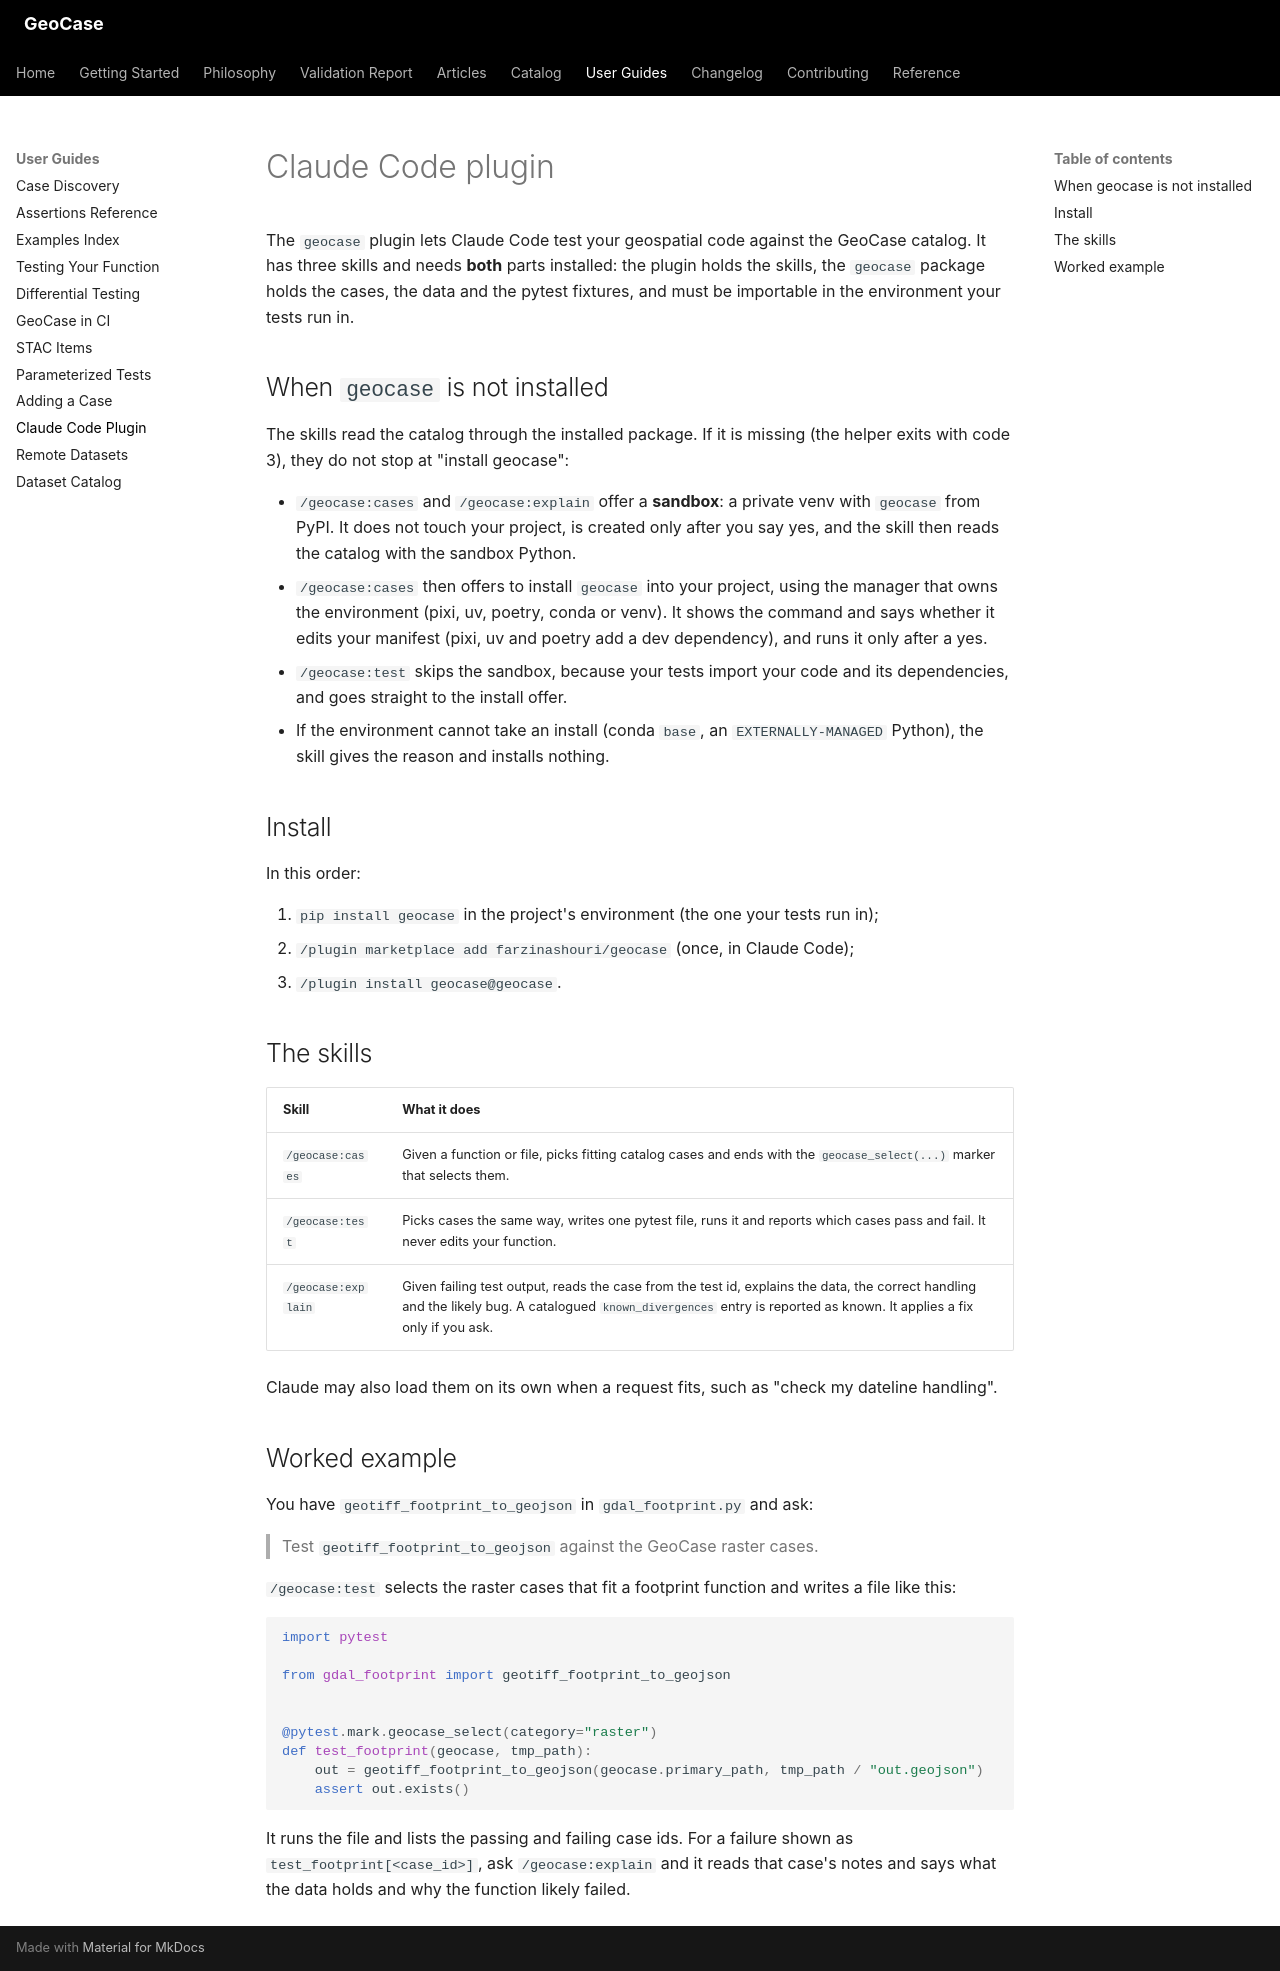

repository: farzinashouri/geocase · page: claude-code-plugin/index.html · generator: mkdocs

---
description: "Use GeoCase from Claude Code: three skills that pick catalog cases for your function, write the pytest file, and explain a failing case."
---

# Claude Code plugin

The `geocase` plugin lets Claude Code test your geospatial code against the
GeoCase catalog. It has three skills and needs **both** parts installed: the
plugin holds the skills, the `geocase` package holds the cases, the data and
the pytest fixtures, and must be importable in the environment your tests run in.

## When `geocase` is not installed

The skills read the catalog through the installed package. If it is missing
(the helper exits with code 3), they do not stop at "install geocase":

- `/geocase:cases` and `/geocase:explain` offer a **sandbox**: a private venv
  with `geocase` from PyPI. It does not touch your project, is created only
  after you say yes, and the skill then reads the catalog with the sandbox Python.
- `/geocase:cases` then offers to install `geocase` into your project, using
  the manager that owns the environment (pixi, uv, poetry, conda or venv). It
  shows the command and says whether it edits your manifest (pixi, uv and
  poetry add a dev dependency), and runs it only after a yes.
- `/geocase:test` skips the sandbox, because your tests import your code and
  its dependencies, and goes straight to the install offer.
- If the environment cannot take an install (conda `base`, an
  `EXTERNALLY-MANAGED` Python), the skill gives the reason and installs nothing.

## Install

In this order:

1. `pip install geocase` in the project's environment (the one your tests run in);
2. `/plugin marketplace add farzinashouri/geocase` (once, in Claude Code);
3. `/plugin install geocase@geocase`.

## The skills

| Skill | What it does |
|---|---|
| `/geocase:cases` | Given a function or file, picks fitting catalog cases and ends with the `geocase_select(...)` marker that selects them. |
| `/geocase:test` | Picks cases the same way, writes one pytest file, runs it and reports which cases pass and fail. It never edits your function. |
| `/geocase:explain` | Given failing test output, reads the case from the test id, explains the data, the correct handling and the likely bug. A catalogued `known_divergences` entry is reported as known. It applies a fix only if you ask. |

Claude may also load them on its own when a request fits, such as "check my
dateline handling".

## Worked example

You have `geotiff_footprint_to_geojson` in `gdal_footprint.py` and ask:

> Test `geotiff_footprint_to_geojson` against the GeoCase raster cases.

`/geocase:test` selects the raster cases that fit a footprint function and
writes a file like this:

```python
import pytest

from gdal_footprint import geotiff_footprint_to_geojson


@pytest.mark.geocase_select(category="raster")
def test_footprint(geocase, tmp_path):
    out = geotiff_footprint_to_geojson(geocase.primary_path, tmp_path / "out.geojson")
    assert out.exists()
```

It runs the file and lists the passing and failing case ids. For a failure
shown as `test_footprint[<case_id>]`, ask `/geocase:explain` and it reads that
case's notes and says what the data holds and why the function likely failed.
